Labelled photos from "dogImages", an image-classification folder in kubeflow-kale/kale. The possible labels are: Alaskan malamute, Australian shepherd, chow chow, collie, Dalmatian.

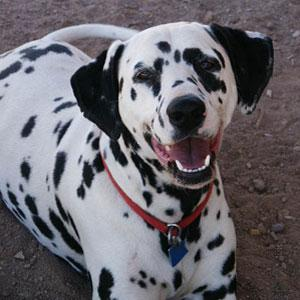
Label: Dalmatian

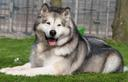
Label: Alaskan malamute

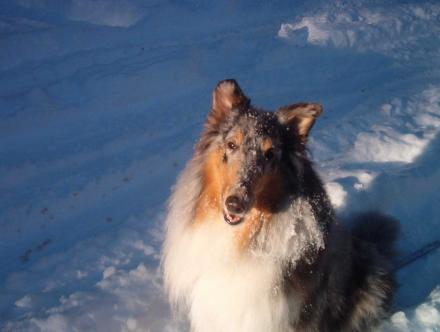
Label: collie

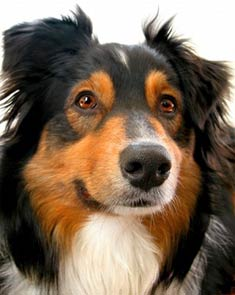
Label: Australian shepherd

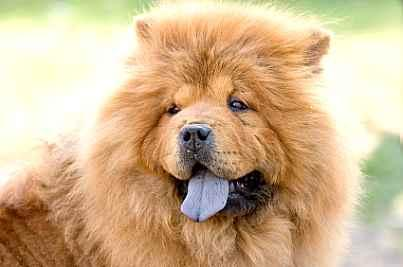
Label: chow chow

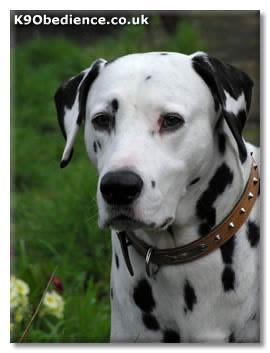
Label: Dalmatian
